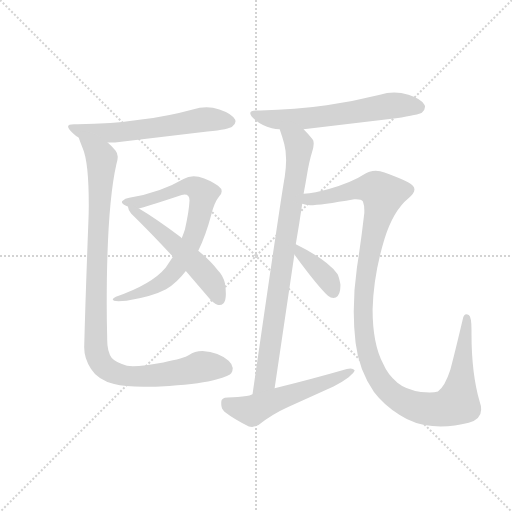
t = 0.00 s
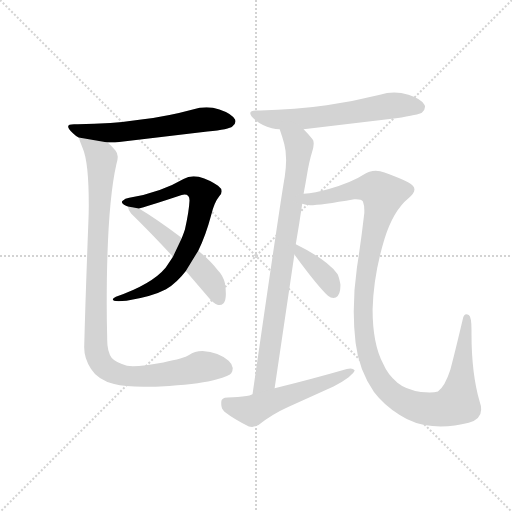
t = 1.63 s
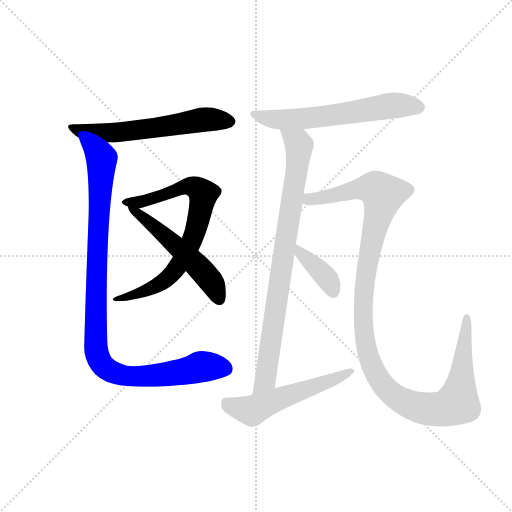
t = 3.26 s
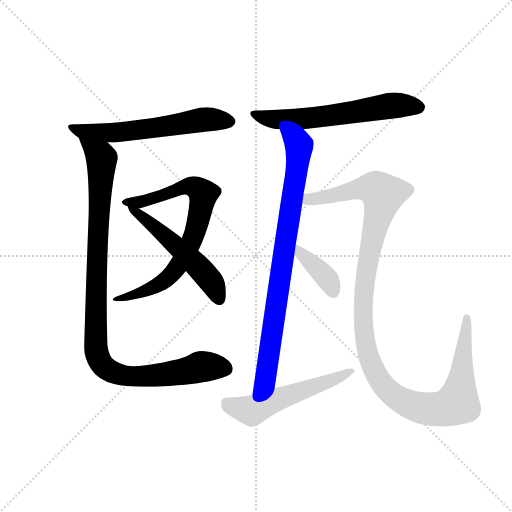
t = 4.89 s
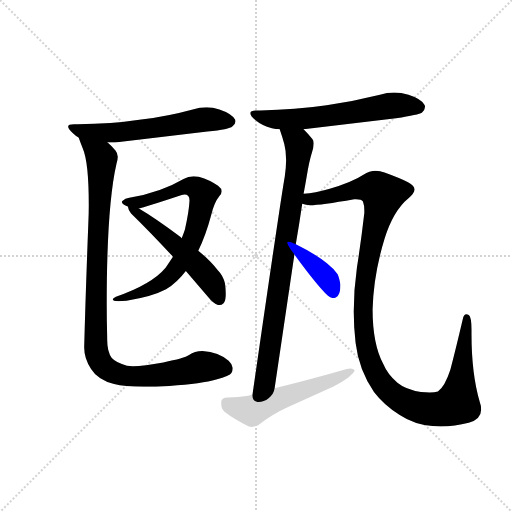
t = 6.52 s
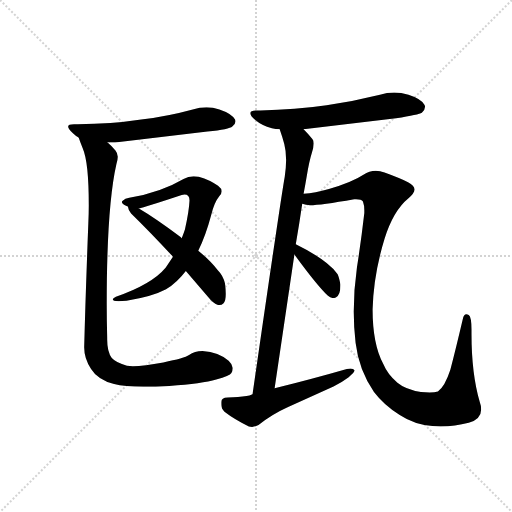
t = 8.15 s

The animated SVG that drew these frames (rendered in a browser with its animation timeline set to each time). Animation: 9 CSS @keyframes rules; one cycle of 8.15 s.

<svg version="1.1" viewBox="0 0 1024 1024" xmlns="http://www.w3.org/2000/svg">
  <g stroke="lightgray" stroke-dasharray="1,1" stroke-width="1" transform="scale(4, 4)">
    <line x1="0" y1="0" x2="256" y2="256"></line>
    <line x1="256" y1="0" x2="0" y2="256"></line>
    <line x1="128" y1="0" x2="128" y2="256"></line>
    <line x1="0" y1="128" x2="256" y2="128"></line>
  </g>
  <g transform="scale(0.92, -0.92) translate(60, -850)">
    <style type="text/css">
      
        @keyframes keyframes0 {
          from {
            stroke: blue;
            stroke-dashoffset: 606;
            stroke-width: 128;
          }
          66% {
            animation-timing-function: step-end;
            stroke: blue;
            stroke-dashoffset: 0;
            stroke-width: 128;
          }
          to {
            stroke: black;
            stroke-width: 1024;
          }
        }
        #make-me-a-hanzi-animation-0 {
          animation: keyframes0 0.7431640625s both;
          animation-delay: 0s;
          animation-timing-function: linear;
        }
      
        @keyframes keyframes1 {
          from {
            stroke: blue;
            stroke-dashoffset: 762;
            stroke-width: 128;
          }
          71% {
            animation-timing-function: step-end;
            stroke: blue;
            stroke-dashoffset: 0;
            stroke-width: 128;
          }
          to {
            stroke: black;
            stroke-width: 1024;
          }
        }
        #make-me-a-hanzi-animation-1 {
          animation: keyframes1 0.8701171875s both;
          animation-delay: 0.7431640625s;
          animation-timing-function: linear;
        }
      
        @keyframes keyframes2 {
          from {
            stroke: blue;
            stroke-dashoffset: 535;
            stroke-width: 128;
          }
          64% {
            animation-timing-function: step-end;
            stroke: blue;
            stroke-dashoffset: 0;
            stroke-width: 128;
          }
          to {
            stroke: black;
            stroke-width: 1024;
          }
        }
        #make-me-a-hanzi-animation-2 {
          animation: keyframes2 0.6853841145833334s both;
          animation-delay: 1.61328125s;
          animation-timing-function: linear;
        }
      
        @keyframes keyframes3 {
          from {
            stroke: blue;
            stroke-dashoffset: 1044;
            stroke-width: 128;
          }
          77% {
            animation-timing-function: step-end;
            stroke: blue;
            stroke-dashoffset: 0;
            stroke-width: 128;
          }
          to {
            stroke: black;
            stroke-width: 1024;
          }
        }
        #make-me-a-hanzi-animation-3 {
          animation: keyframes3 1.099609375s both;
          animation-delay: 2.2986653645833335s;
          animation-timing-function: linear;
        }
      
        @keyframes keyframes4 {
          from {
            stroke: blue;
            stroke-dashoffset: 619;
            stroke-width: 128;
          }
          67% {
            animation-timing-function: step-end;
            stroke: blue;
            stroke-dashoffset: 0;
            stroke-width: 128;
          }
          to {
            stroke: black;
            stroke-width: 1024;
          }
        }
        #make-me-a-hanzi-animation-4 {
          animation: keyframes4 0.7537434895833334s both;
          animation-delay: 3.3982747395833335s;
          animation-timing-function: linear;
        }
      
        @keyframes keyframes5 {
          from {
            stroke: blue;
            stroke-dashoffset: 848;
            stroke-width: 128;
          }
          73% {
            animation-timing-function: step-end;
            stroke: blue;
            stroke-dashoffset: 0;
            stroke-width: 128;
          }
          to {
            stroke: black;
            stroke-width: 1024;
          }
        }
        #make-me-a-hanzi-animation-5 {
          animation: keyframes5 0.9401041666666666s both;
          animation-delay: 4.152018229166667s;
          animation-timing-function: linear;
        }
      
        @keyframes keyframes6 {
          from {
            stroke: blue;
            stroke-dashoffset: 1226;
            stroke-width: 128;
          }
          80% {
            animation-timing-function: step-end;
            stroke: blue;
            stroke-dashoffset: 0;
            stroke-width: 128;
          }
          to {
            stroke: black;
            stroke-width: 1024;
          }
        }
        #make-me-a-hanzi-animation-6 {
          animation: keyframes6 1.2477213541666667s both;
          animation-delay: 5.092122395833334s;
          animation-timing-function: linear;
        }
      
        @keyframes keyframes7 {
          from {
            stroke: blue;
            stroke-dashoffset: 382;
            stroke-width: 128;
          }
          55% {
            animation-timing-function: step-end;
            stroke: blue;
            stroke-dashoffset: 0;
            stroke-width: 128;
          }
          to {
            stroke: black;
            stroke-width: 1024;
          }
        }
        #make-me-a-hanzi-animation-7 {
          animation: keyframes7 0.5608723958333334s both;
          animation-delay: 6.339843750000001s;
          animation-timing-function: linear;
        }
      
        @keyframes keyframes8 {
          from {
            stroke: blue;
            stroke-dashoffset: 549;
            stroke-width: 128;
          }
          64% {
            animation-timing-function: step-end;
            stroke: blue;
            stroke-dashoffset: 0;
            stroke-width: 128;
          }
          to {
            stroke: black;
            stroke-width: 1024;
          }
        }
        #make-me-a-hanzi-animation-8 {
          animation: keyframes8 0.69677734375s both;
          animation-delay: 6.900716145833334s;
          animation-timing-function: linear;
        }
      
    </style>
    
      <path d="M 391 564 Q 439 569 445 575 Q 452 581 452 586 Q 452 588 451 590 Q 444 603 417 612 Q 403 617 389 617 Q 374 617 359 612 Q 304 597 247 590 Q 182 580 109 580 L 101 580 Q 88 580 88 575 Q 88 570 98 561 Q 104 555 111 551 L 174 540 L 190 540 L 391 564 Z" fill="lightgray"></path>
    
      <path d="M 221 420 Q 212 419 206 413 Q 205 412 205 411 Q 205 407 215 402 Q 217 401 218 401 L 242 397 Q 254 399 335 426 Q 338 427 341 427 Q 352 427 352 414 Q 351 391 342 351 Q 338 339 335 332 L 316 292 L 300 268 Q 270 232 192 205 Q 185 202 185 199 Q 185 198 188 196 Q 191 195 198 195 Q 205 195 215 196 Q 271 205 301 221 Q 325 236 344 261 L 371 305 Q 387 337 399 382 Q 405 409 417 424 Q 422 429 422 434 Q 422 440 414 446 Q 397 459 372 466 Q 366 467 361 467 Q 349 467 339 461 Q 290 432 221 420 Z" fill="lightgray"></path>
    
      <path d="M 218 401 Q 219 392 225 386 Q 268 344 316 292 L 344 261 L 392 205 Q 404 190 414 187 L 417 187 Q 422 187 426 191 Q 431 197 431 211 Q 431 221 429 234 Q 425 251 413 263 Q 398 283 371 305 L 335 332 Q 332 336 331 336 Q 278 376 242 397 C 216 412 214 413 218 401 Z" fill="lightgray"></path>
    
      <path d="M 111 551 Q 114 542 120 527 Q 133 497 133 404 Q 133 385 132 364 Q 126 209 123 95 Q 123 70 138 48 Q 152 25 188 15 Q 211 9 252 9 Q 277 9 308 11 Q 380 16 410 25 Q 440 33 443 39 Q 446 44 446 50 Q 444 60 437 66 Q 416 84 380 87 Q 363 87 351 78 Q 341 71 295 62 Q 253 54 229 54 Q 222 54 216 55 Q 192 62 183 72 Q 173 85 173 112 L 173 117 Q 172 155 172 190 Q 172 400 193 493 Q 196 502 196 509 Q 196 517 191 523 Q 181 534 174 540 C 153 561 100 579 111 551 Z" fill="lightgray"></path>
    
      <path d="M 600 569 L 801 593 Q 851 601 857 605 Q 864 611 864 618 Q 864 620 863 622 Q 856 635 828 644 Q 812 649 797 649 Q 781 649 766 644 Q 710 630 650 621 Q 582 611 506 610 L 498 610 Q 484 610 484 604 Q 484 599 495 589 Q 509 577 531 571 Q 539 569 548 569 L 600 569 Z" fill="lightgray"></path>
    
      <path d="M 537 6 L 580 297 L 583 319 Q 591 365 597 407 L 600 429 Q 604 450 607 468 Q 612 499 618 518 Q 622 530 622 538 Q 622 545 619 548 Q 609 560 600 569 C 580 591 539 597 548 569 Q 554 552 558 537 Q 562 522 562 502 Q 562 486 559 466 Q 550 416 489 -7 C 485 -37 533 -24 537 6 Z" fill="lightgray"></path>
    
      <path d="M 597 407 Q 605 404 614 404 Q 637 404 710 417 L 714 417 Q 726 417 729 412 Q 732 404 732 393 L 732 387 Q 725 326 716 269 Q 709 220 709 173 Q 709 138 713 105 Q 720 46 753 -2 Q 775 -31 809 -52 Q 841 -73 880 -76 Q 889 -77 898 -77 Q 929 -77 959 -69 Q 986 -61 986 -40 Q 986 -32 983 -24 Q 965 37 965 124 L 965 133 Q 965 161 959 165 Q 956 167 954 167 Q 948 167 946 156 Q 931 92 919 46 Q 907 9 892 -1 Q 885 -3 874 -3 Q 865 -3 855 -2 Q 822 3 804 18 Q 783 35 773 59 Q 750 102 750 177 Q 752 253 776 331 Q 795 392 828 419 Q 841 430 841 438 Q 841 447 827 454 Q 809 463 776 475 Q 766 479 757 479 Q 743 479 730 470 Q 706 454 655 439 Q 625 430 600 429 C 570 425 567 409 597 407 Z" fill="lightgray"></path>
    
      <path d="M 580 297 Q 628 231 653 207 Q 659 202 665 202 Q 667 202 670 203 Q 680 208 680 228 L 680 232 Q 677 248 674 254 Q 665 266 650 278 Q 626 298 583 319 C 556 332 562 321 580 297 Z" fill="lightgray"></path>
    
      <path d="M 489 -7 Q 482 -10 476 -11 Q 459 -14 435 -14 Q 421 -14 421 -24 L 421 -29 Q 421 -39 428 -45 Q 450 -62 481 -77 Q 484 -78 488 -78 Q 494 -78 502 -74 Q 531 -51 564 -36 L 665 10 Q 685 20 698 30 Q 711 41 711 45 Q 708 49 702 49 Q 699 49 694 48 Q 621 27 537 6 L 489 -7 Z" fill="lightgray"></path>
    
    
      <clipPath id="make-me-a-hanzi-clip-0">
        <path d="M 391 564 Q 439 569 445 575 Q 452 581 452 586 Q 452 588 451 590 Q 444 603 417 612 Q 403 617 389 617 Q 374 617 359 612 Q 304 597 247 590 Q 182 580 109 580 L 101 580 Q 88 580 88 575 Q 88 570 98 561 Q 104 555 111 551 L 174 540 L 190 540 L 391 564 Z"></path>
      </clipPath>
      <path clip-path="url(#make-me-a-hanzi-clip-0)" d="M 96 575 L 121 564 L 186 561 L 394 591 L 441 585" fill="none" id="make-me-a-hanzi-animation-0" stroke-dasharray="478 956" stroke-linecap="round"></path>
    
      <clipPath id="make-me-a-hanzi-clip-1">
        <path d="M 221 420 Q 212 419 206 413 Q 205 412 205 411 Q 205 407 215 402 Q 217 401 218 401 L 242 397 Q 254 399 335 426 Q 338 427 341 427 Q 352 427 352 414 Q 351 391 342 351 Q 338 339 335 332 L 316 292 L 300 268 Q 270 232 192 205 Q 185 202 185 199 Q 185 198 188 196 Q 191 195 198 195 Q 205 195 215 196 Q 271 205 301 221 Q 325 236 344 261 L 371 305 Q 387 337 399 382 Q 405 409 417 424 Q 422 429 422 434 Q 422 440 414 446 Q 397 459 372 466 Q 366 467 361 467 Q 349 467 339 461 Q 290 432 221 420 Z"></path>
      </clipPath>
      <path clip-path="url(#make-me-a-hanzi-clip-1)" d="M 212 409 L 268 417 L 340 444 L 364 443 L 381 427 L 363 342 L 316 257 L 297 239 L 254 216 L 190 201" fill="none" id="make-me-a-hanzi-animation-1" stroke-dasharray="634 1268" stroke-linecap="round"></path>
    
      <clipPath id="make-me-a-hanzi-clip-2">
        <path d="M 218 401 Q 219 392 225 386 Q 268 344 316 292 L 344 261 L 392 205 Q 404 190 414 187 L 417 187 Q 422 187 426 191 Q 431 197 431 211 Q 431 221 429 234 Q 425 251 413 263 Q 398 283 371 305 L 335 332 Q 332 336 331 336 Q 278 376 242 397 C 216 412 214 413 218 401 Z"></path>
      </clipPath>
      <path clip-path="url(#make-me-a-hanzi-clip-2)" d="M 224 398 L 372 270 L 400 237 L 416 200" fill="none" id="make-me-a-hanzi-animation-2" stroke-dasharray="407 814" stroke-linecap="round"></path>
    
      <clipPath id="make-me-a-hanzi-clip-3">
        <path d="M 111 551 Q 114 542 120 527 Q 133 497 133 404 Q 133 385 132 364 Q 126 209 123 95 Q 123 70 138 48 Q 152 25 188 15 Q 211 9 252 9 Q 277 9 308 11 Q 380 16 410 25 Q 440 33 443 39 Q 446 44 446 50 Q 444 60 437 66 Q 416 84 380 87 Q 363 87 351 78 Q 341 71 295 62 Q 253 54 229 54 Q 222 54 216 55 Q 192 62 183 72 Q 173 85 173 112 L 173 117 Q 172 155 172 190 Q 172 400 193 493 Q 196 502 196 509 Q 196 517 191 523 Q 181 534 174 540 C 153 561 100 579 111 551 Z"></path>
      </clipPath>
      <path clip-path="url(#make-me-a-hanzi-clip-3)" d="M 119 548 L 161 505 L 148 101 L 162 58 L 187 40 L 230 31 L 316 38 L 377 53 L 431 48" fill="none" id="make-me-a-hanzi-animation-3" stroke-dasharray="916 1832" stroke-linecap="round"></path>
    
      <clipPath id="make-me-a-hanzi-clip-4">
        <path d="M 600 569 L 801 593 Q 851 601 857 605 Q 864 611 864 618 Q 864 620 863 622 Q 856 635 828 644 Q 812 649 797 649 Q 781 649 766 644 Q 710 630 650 621 Q 582 611 506 610 L 498 610 Q 484 610 484 604 Q 484 599 495 589 Q 509 577 531 571 Q 539 569 548 569 L 600 569 Z"></path>
      </clipPath>
      <path clip-path="url(#make-me-a-hanzi-clip-4)" d="M 492 604 L 518 593 L 568 590 L 790 620 L 851 617" fill="none" id="make-me-a-hanzi-animation-4" stroke-dasharray="491 982" stroke-linecap="round"></path>
    
      <clipPath id="make-me-a-hanzi-clip-5">
        <path d="M 537 6 L 580 297 L 583 319 Q 591 365 597 407 L 600 429 Q 604 450 607 468 Q 612 499 618 518 Q 622 530 622 538 Q 622 545 619 548 Q 609 560 600 569 C 580 591 539 597 548 569 Q 554 552 558 537 Q 562 522 562 502 Q 562 486 559 466 Q 550 416 489 -7 C 485 -37 533 -24 537 6 Z"></path>
      </clipPath>
      <path clip-path="url(#make-me-a-hanzi-clip-5)" d="M 555 565 L 588 538 L 587 494 L 521 48 L 514 20 L 492 7" fill="none" id="make-me-a-hanzi-animation-5" stroke-dasharray="720 1440" stroke-linecap="round"></path>
    
      <clipPath id="make-me-a-hanzi-clip-6">
        <path d="M 597 407 Q 605 404 614 404 Q 637 404 710 417 L 714 417 Q 726 417 729 412 Q 732 404 732 393 L 732 387 Q 725 326 716 269 Q 709 220 709 173 Q 709 138 713 105 Q 720 46 753 -2 Q 775 -31 809 -52 Q 841 -73 880 -76 Q 889 -77 898 -77 Q 929 -77 959 -69 Q 986 -61 986 -40 Q 986 -32 983 -24 Q 965 37 965 124 L 965 133 Q 965 161 959 165 Q 956 167 954 167 Q 948 167 946 156 Q 931 92 919 46 Q 907 9 892 -1 Q 885 -3 874 -3 Q 865 -3 855 -2 Q 822 3 804 18 Q 783 35 773 59 Q 750 102 750 177 Q 752 253 776 331 Q 795 392 828 419 Q 841 430 841 438 Q 841 447 827 454 Q 809 463 776 475 Q 766 479 757 479 Q 743 479 730 470 Q 706 454 655 439 Q 625 430 600 429 C 570 425 567 409 597 407 Z"></path>
      </clipPath>
      <path clip-path="url(#make-me-a-hanzi-clip-6)" d="M 603 412 L 742 441 L 753 441 L 773 427 L 738 273 L 729 193 L 730 140 L 750 51 L 777 8 L 796 -9 L 831 -29 L 877 -40 L 917 -35 L 934 -26 L 954 159" fill="none" id="make-me-a-hanzi-animation-6" stroke-dasharray="1098 2196" stroke-linecap="round"></path>
    
      <clipPath id="make-me-a-hanzi-clip-7">
        <path d="M 580 297 Q 628 231 653 207 Q 659 202 665 202 Q 667 202 670 203 Q 680 208 680 228 L 680 232 Q 677 248 674 254 Q 665 266 650 278 Q 626 298 583 319 C 556 332 562 321 580 297 Z"></path>
      </clipPath>
      <path clip-path="url(#make-me-a-hanzi-clip-7)" d="M 590 312 L 595 296 L 653 242 L 665 215" fill="none" id="make-me-a-hanzi-animation-7" stroke-dasharray="254 508" stroke-linecap="round"></path>
    
      <clipPath id="make-me-a-hanzi-clip-8">
        <path d="M 489 -7 Q 482 -10 476 -11 Q 459 -14 435 -14 Q 421 -14 421 -24 L 421 -29 Q 421 -39 428 -45 Q 450 -62 481 -77 Q 484 -78 488 -78 Q 494 -78 502 -74 Q 531 -51 564 -36 L 665 10 Q 685 20 698 30 Q 711 41 711 45 Q 708 49 702 49 Q 699 49 694 48 Q 621 27 537 6 L 489 -7 Z"></path>
      </clipPath>
      <path clip-path="url(#make-me-a-hanzi-clip-8)" d="M 432 -25 L 488 -43 L 705 44" fill="none" id="make-me-a-hanzi-animation-8" stroke-dasharray="421 842" stroke-linecap="round"></path>
    
  </g>
</svg>
